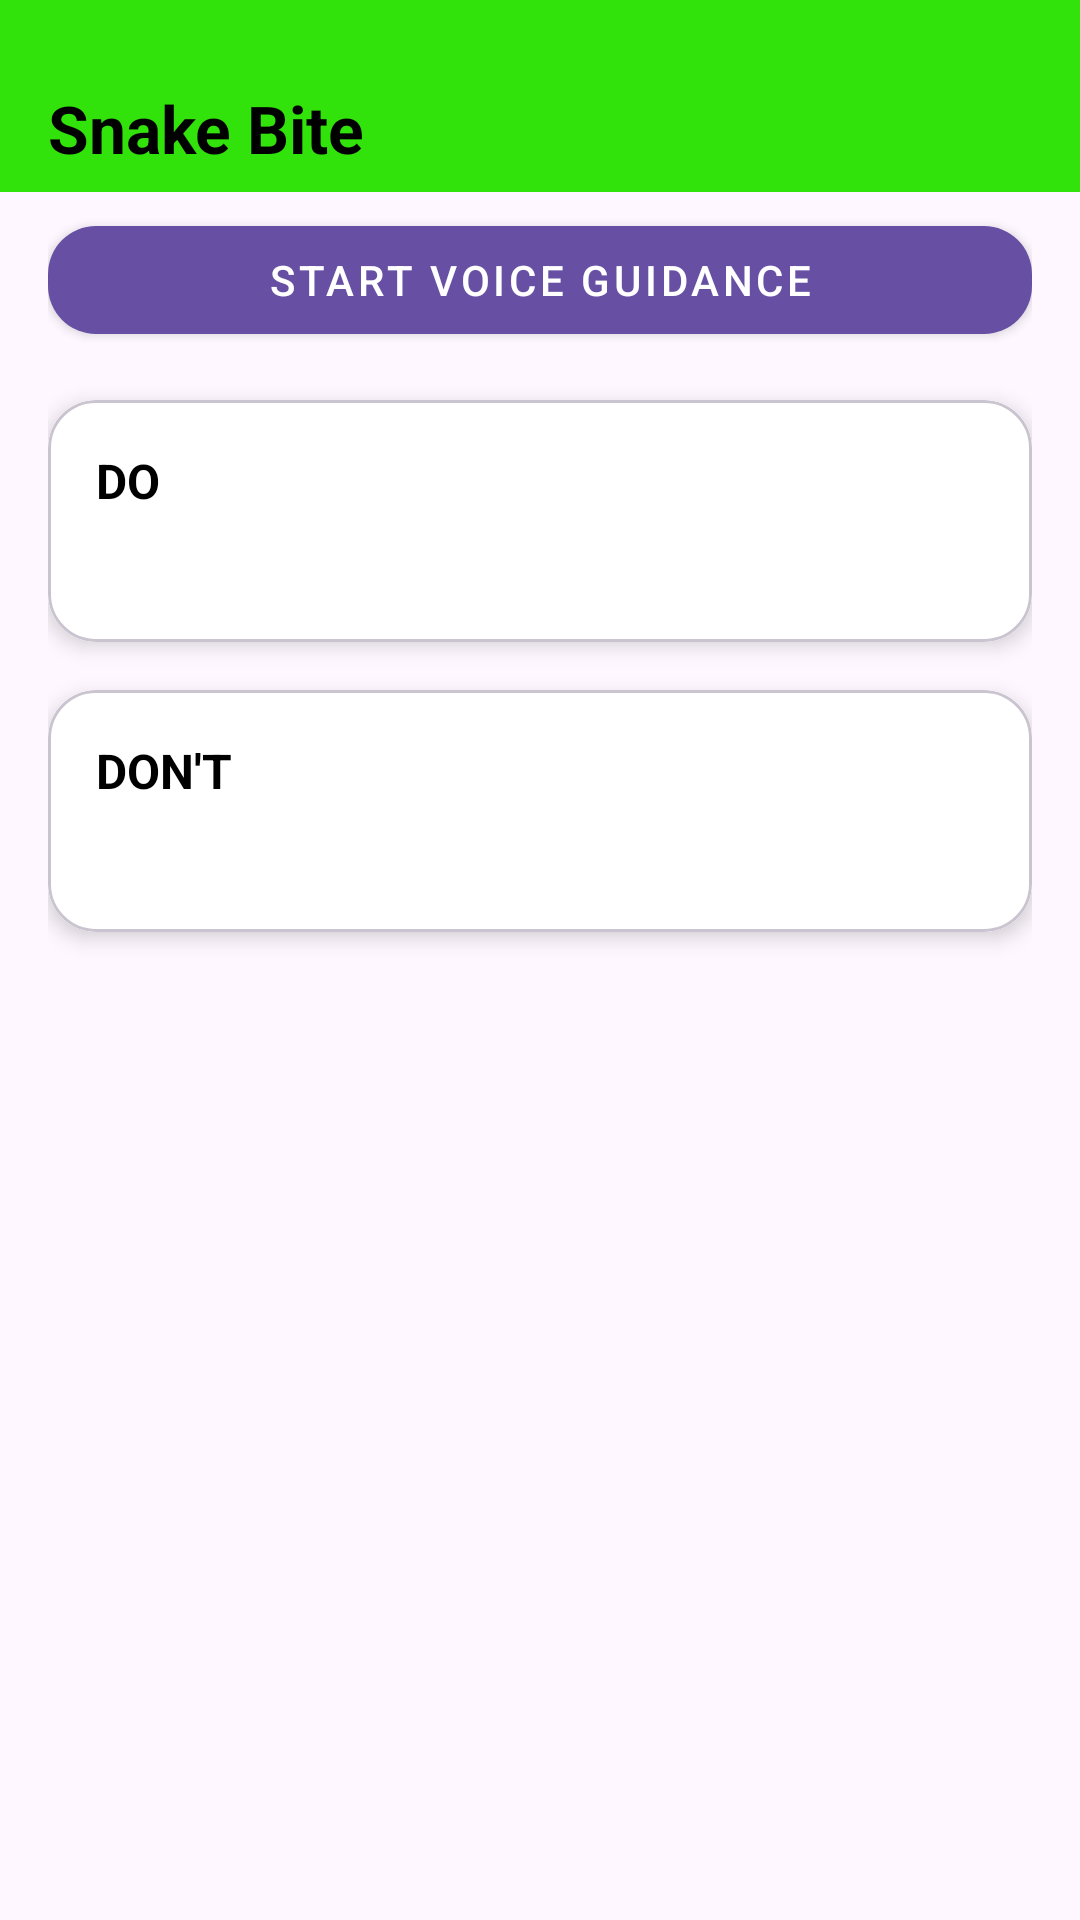

Reconstruct the res/layout file that produces this screen, plus the resources it refers to.
<!-- AndroidManifest.xml: application theme Theme.SmartFirstAid -->
<!-- res/layout/activity_emergency_detail.xml -->
<?xml version="1.0" encoding="utf-8"?>
<androidx.coordinatorlayout.widget.CoordinatorLayout
    xmlns:android="http://schemas.android.com/apk/res/android"
    xmlns:app="http://schemas.android.com/apk/res-auto"
    android:layout_width="match_parent"
    android:layout_height="match_parent">

    
    <com.google.android.material.appbar.MaterialToolbar
        android:id="@+id/topAppBar"
        android:layout_width="match_parent"
        android:layout_height="wrap_content"
        android:background="#32E30B" />

    
    <ProgressBar
        android:id="@+id/progress"
        style="?android:attr/progressBarStyleLarge"
        android:layout_width="56dp"
        android:layout_height="56dp"
        android:visibility="gone"
        app:layout_anchorGravity="center"
        android:layout_gravity="center"
        />

    
    <ScrollView
        android:layout_width="match_parent"
        android:layout_height="match_parent"
        android:padding="16dp"
        app:layout_behavior="@string/appbar_scrolling_view_behavior">

        <LinearLayout
            android:layout_width="match_parent"
            android:layout_height="wrap_content"
            android:orientation="vertical">

            
            <TextView
                android:id="@+id/tvTitle"
                android:layout_width="match_parent"
                android:layout_height="wrap_content"
                android:text="Snake Bite"
                android:textStyle="bold"
                android:textSize="22sp"
                android:textColor="@android:color/black"
                android:layout_marginTop="12dp" />

            
            <com.google.android.material.button.MaterialButton
                android:id="@+id/btnVoiceGuide"
                android:layout_width="match_parent"
                android:layout_height="wrap_content"
                android:text="Start Voice Guidance"
                android:layout_marginTop="12dp"
                style="@style/Widget.MaterialComponents.Button"
                app:cornerRadius="16dp"
                />

            
            <com.google.android.material.card.MaterialCardView
                android:layout_width="match_parent"
                android:layout_height="wrap_content"
                android:layout_marginTop="16dp"
                app:cardCornerRadius="16dp"
                app:cardElevation="4dp">

                <LinearLayout
                    android:layout_width="match_parent"
                    android:layout_height="wrap_content"
                    android:orientation="vertical"
                    android:padding="16dp"
                    android:background="#FFFFFF">

                    <TextView
                        android:layout_width="wrap_content"
                        android:layout_height="wrap_content"
                        android:text="DO"
                        android:textStyle="bold"
                        android:textSize="16sp"
                        android:textColor="@android:color/black"/>

                    <TextView
                        android:id="@+id/tvDoList"
                        android:layout_width="match_parent"
                        android:layout_height="wrap_content"
                        android:layout_marginTop="8dp"
                        android:textColor="@android:color/black"/>
                </LinearLayout>
            </com.google.android.material.card.MaterialCardView>

            
            <com.google.android.material.card.MaterialCardView
                android:layout_width="match_parent"
                android:layout_height="wrap_content"
                android:layout_marginTop="16dp"
                app:cardCornerRadius="16dp"
                app:cardElevation="4dp">

                <LinearLayout
                    android:layout_width="match_parent"
                    android:layout_height="wrap_content"
                    android:orientation="vertical"
                    android:padding="16dp"
                    android:background="#FFFFFF">

                    <TextView
                        android:layout_width="wrap_content"
                        android:layout_height="wrap_content"
                        android:text="DON'T"
                        android:textStyle="bold"
                        android:textSize="16sp"
                        android:textColor="@android:color/black"/>

                    <TextView
                        android:id="@+id/tvDontList"
                        android:layout_width="match_parent"
                        android:layout_height="wrap_content"
                        android:layout_marginTop="8dp"
                        android:textColor="@android:color/black"/>
                </LinearLayout>
            </com.google.android.material.card.MaterialCardView>

            
            <View
                android:layout_width="match_parent"
                android:layout_height="24dp"/>
        </LinearLayout>
    </ScrollView>

</androidx.coordinatorlayout.widget.CoordinatorLayout>
<!-- resources referenced by this layout -->
<resources>
  <style name="Theme.SmartFirstAid" parent="Base.Theme.SmartFirstAid" />
  <style name="Base.Theme.SmartFirstAid" parent="Theme.Material3.DayNight.NoActionBar">
          
          
      </style>
</resources>
